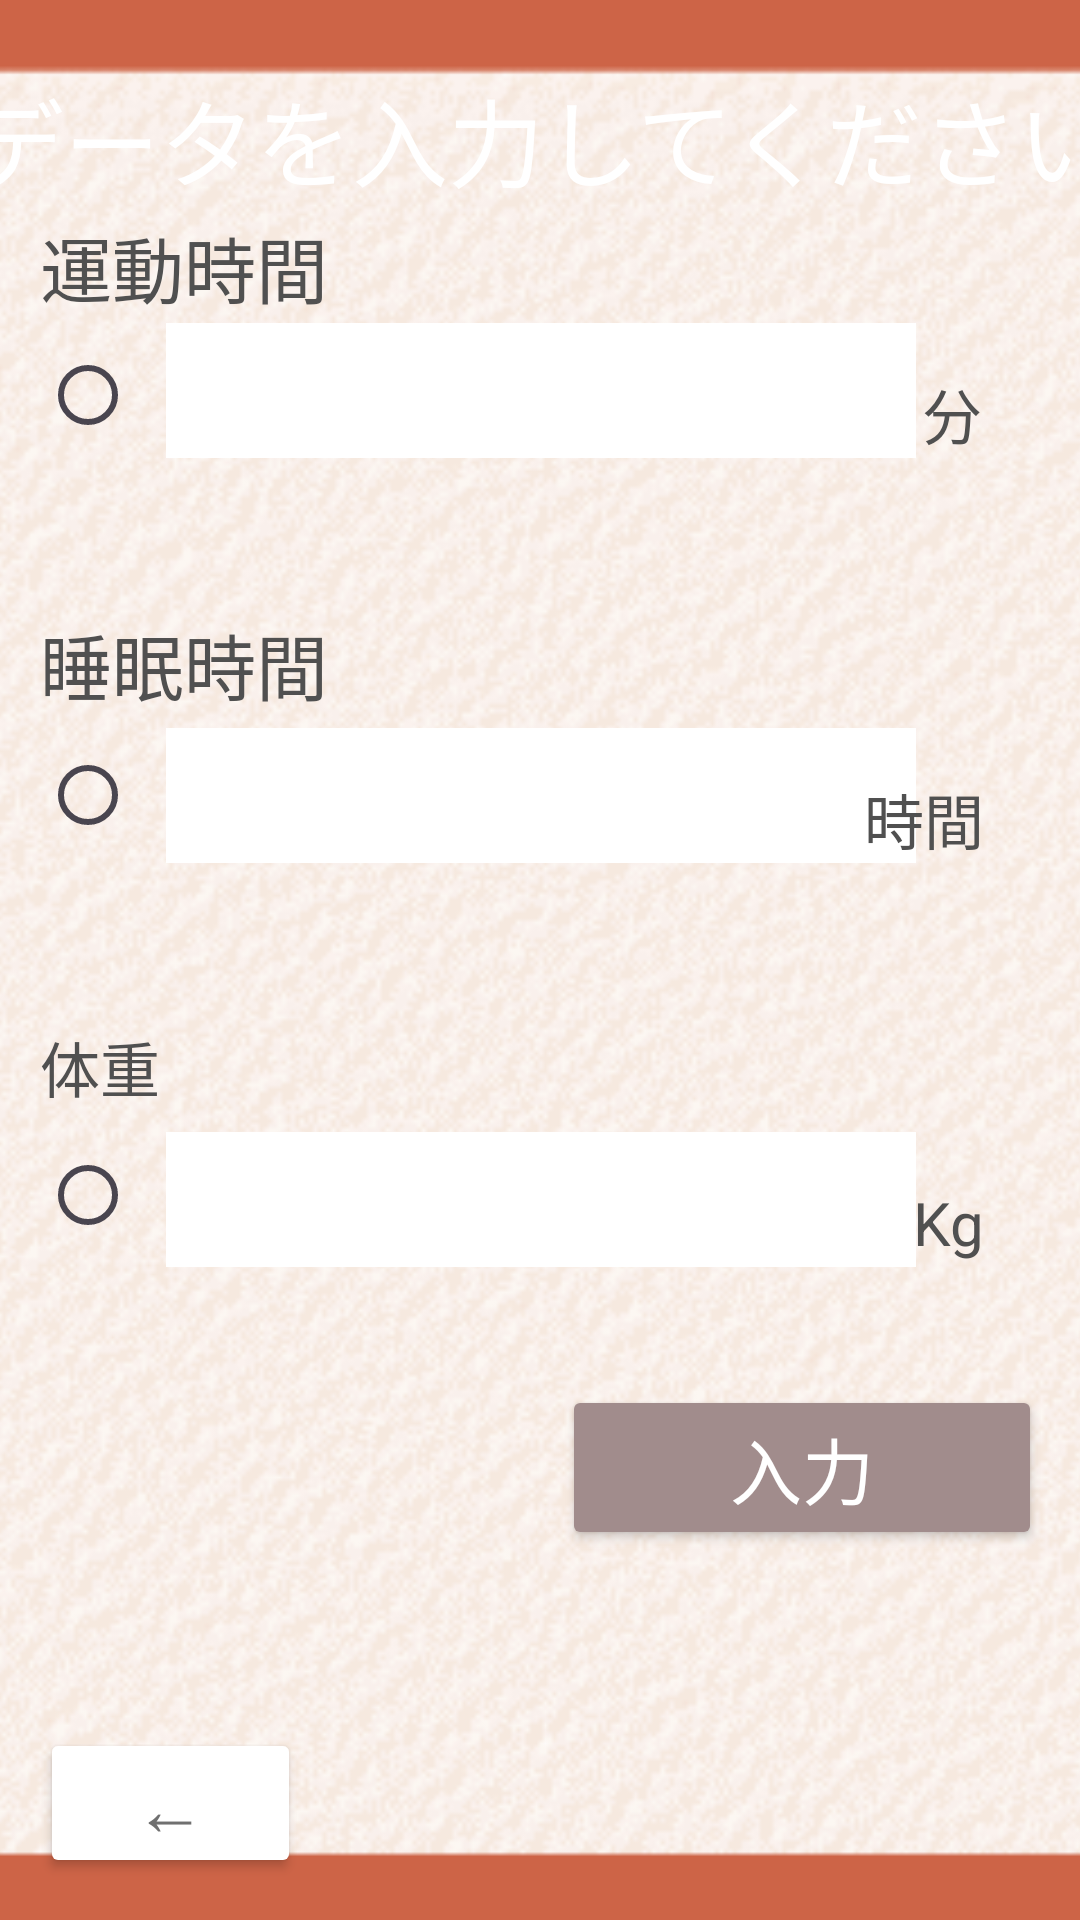

Here is an Android app screen rendered from its layout file. Give the layout XML and the strings, colors and styles it references.
<!-- AndroidManifest.xml: application theme Theme.Sampleapp -->
<!-- res/layout/enter_healthmemo.xml -->
<?xml version="1.0" encoding="utf-8"?>
<androidx.constraintlayout.widget.ConstraintLayout xmlns:android="http://schemas.android.com/apk/res/android"
    xmlns:app="http://schemas.android.com/apk/res-auto"
    xmlns:tools="http://schemas.android.com/tools"
    android:layout_width="match_parent"
    android:layout_height="match_parent">

    <ImageView
        android:id="@+id/imageView11"
        android:layout_width="572dp"
        android:layout_height="860dp"
        app:layout_constraintBottom_toBottomOf="parent"
        app:layout_constraintEnd_toEndOf="parent"
        app:layout_constraintStart_toStartOf="parent"
        app:layout_constraintTop_toTopOf="parent"
        app:srcCompat="@drawable/projectlearningbackground4" />

    <EditText
        android:id="@+id/ehm_edit1"
        android:layout_width="250dp"
        android:layout_height="45dp"
        android:background="@color/white"
        android:ems="10"
        android:inputType="number|numberDecimal"
        android:textColor="#000000"
        app:layout_constraintBottom_toBottomOf="@+id/ehm_radiogroup1"
        app:layout_constraintEnd_toEndOf="parent"
        app:layout_constraintHorizontal_bias="0"
        app:layout_constraintStart_toEndOf="@+id/ehm_radiogroup1"
        app:layout_constraintTop_toTopOf="@+id/ehm_radiogroup1"
        app:layout_constraintVertical_bias="0.12"
        tools:ignore="SpeakableTextPresentCheck,TouchTargetSizeCheck" />

    <EditText
        android:id="@+id/ehm_edit3"
        android:layout_width="250dp"
        android:layout_height="45dp"
        android:background="@color/white"
        android:ems="10"
        android:inputType="number|numberDecimal"
        android:textColor="#000000"
        app:layout_constraintBottom_toBottomOf="@+id/ehm_radiogroup1"
        app:layout_constraintEnd_toEndOf="parent"
        app:layout_constraintHorizontal_bias="0"
        app:layout_constraintStart_toEndOf="@+id/ehm_radiogroup1"
        app:layout_constraintTop_toTopOf="@+id/ehm_radiogroup1"
        app:layout_constraintVertical_bias="0.88"
        tools:ignore="SpeakableTextPresentCheck,TouchTargetSizeCheck" />

    <EditText
        android:id="@+id/ehm_edit2"
        android:layout_width="250dp"
        android:layout_height="45dp"
        android:background="@color/white"
        android:ems="10"
        android:inputType="number|numberDecimal"
        android:textColor="#000000"
        app:layout_constraintBottom_toBottomOf="@+id/ehm_radiogroup1"
        app:layout_constraintEnd_toEndOf="parent"
        app:layout_constraintHorizontal_bias="0"
        app:layout_constraintStart_toEndOf="@+id/ehm_radiogroup1"
        app:layout_constraintTop_toTopOf="@+id/ehm_radiogroup1"
        app:layout_constraintVertical_bias="0.5"
        tools:ignore="SpeakableTextPresentCheck,TouchTargetSizeCheck" />

    <TextView
        android:id="@+id/textView26"
        android:layout_width="401dp"
        android:layout_height="91dp"
        android:gravity="center_horizontal"
        android:text="データを入力してください"
        android:textColor="#FFFFFF"
        android:textSize="32sp"
        app:layout_constraintBottom_toBottomOf="parent"
        app:layout_constraintEnd_toEndOf="parent"
        app:layout_constraintStart_toStartOf="parent"
        app:layout_constraintTop_toTopOf="parent"
        app:layout_constraintVertical_bias="0.041" />

    <Button
        android:id="@+id/ehm_button2"
        android:layout_width="160dp"
        android:layout_height="55dp"
        android:text="入力"
        android:textColor="@color/white"
        android:textSize="24sp"
        app:backgroundTint="#A18C8C"
        app:layout_constraintBottom_toBottomOf="parent"
        app:layout_constraintEnd_toEndOf="parent"
        app:layout_constraintHorizontal_bias="0.936"
        app:layout_constraintStart_toStartOf="parent"
        app:layout_constraintTop_toTopOf="parent"
        app:layout_constraintVertical_bias="0.789" />

    <Button
        android:id="@+id/ehm_button1"
        android:layout_width="87dp"
        android:layout_height="50dp"
        android:text="←"
        android:textColor="#707070"
        android:textSize="24sp"
        app:backgroundTint="#FFFFFF"
        app:layout_constraintBottom_toBottomOf="parent"
        app:layout_constraintEnd_toEndOf="parent"
        app:layout_constraintHorizontal_bias="0.049"
        app:layout_constraintStart_toStartOf="parent"
        app:layout_constraintTop_toTopOf="parent"
        app:layout_constraintVertical_bias="0.976" />

    <TextView
        android:id="@+id/textView28"
        android:layout_width="wrap_content"
        android:layout_height="wrap_content"
        android:text="睡眠時間"
        android:textColor="#505050"
        android:textSize="24sp"
        app:layout_constraintBottom_toTopOf="@+id/ehm_edit2"
        app:layout_constraintEnd_toEndOf="parent"
        app:layout_constraintHorizontal_bias="0"
        app:layout_constraintStart_toStartOf="@+id/ehm_button1"
        app:layout_constraintTop_toTopOf="parent"
        app:layout_constraintVertical_bias="0.98" />

    <TextView
        android:id="@+id/textView27"
        android:layout_width="wrap_content"
        android:layout_height="wrap_content"
        android:text="運動時間"
        android:textColor="#505050"
        android:textSize="24sp"
        app:layout_constraintBottom_toTopOf="@+id/ehm_edit1"
        app:layout_constraintEnd_toEndOf="parent"
        app:layout_constraintHorizontal_bias="0"
        app:layout_constraintStart_toStartOf="@+id/ehm_button1"
        app:layout_constraintTop_toTopOf="parent"
        app:layout_constraintVertical_bias="0.98" />

    <TextView
        android:id="@+id/textView29"
        android:layout_width="wrap_content"
        android:layout_height="wrap_content"
        android:text="体重"
        android:textColor="#505050"
        android:textSize="20sp"
        app:layout_constraintBottom_toTopOf="@+id/ehm_edit3"
        app:layout_constraintEnd_toEndOf="parent"
        app:layout_constraintHorizontal_bias="0"
        app:layout_constraintStart_toStartOf="@+id/ehm_button1"
        app:layout_constraintTop_toTopOf="parent"
        app:layout_constraintVertical_bias="0.98" />

    <TextView
        android:id="@+id/textView30"
        android:layout_width="wrap_content"
        android:layout_height="wrap_content"
        android:text="時間"
        android:textColor="#505050"
        android:textSize="20sp"
        app:layout_constraintBottom_toBottomOf="@+id/ehm_edit2"
        app:layout_constraintEnd_toEndOf="@+id/ehm_button2"
        app:layout_constraintHorizontal_bias="0.937"
        app:layout_constraintStart_toStartOf="parent"
        app:layout_constraintTop_toTopOf="parent"
        app:layout_constraintVertical_bias="1.0" />

    <TextView
        android:id="@+id/textView31"
        android:layout_width="wrap_content"
        android:layout_height="wrap_content"
        android:text="分"
        android:textColor="#505050"
        android:textSize="20sp"
        app:layout_constraintBottom_toBottomOf="@+id/ehm_edit1"
        app:layout_constraintEnd_toEndOf="@+id/ehm_button2"
        app:layout_constraintHorizontal_bias="0.939"
        app:layout_constraintStart_toStartOf="parent"
        app:layout_constraintTop_toTopOf="parent"
        app:layout_constraintVertical_bias="1.0" />

    <TextView
        android:id="@+id/textView32"
        android:layout_width="wrap_content"
        android:layout_height="wrap_content"
        android:text="Kg"
        android:textColor="#505050"
        android:textSize="20sp"
        app:layout_constraintBottom_toBottomOf="@+id/ehm_edit3"
        app:layout_constraintEnd_toEndOf="@+id/ehm_button2"
        app:layout_constraintHorizontal_bias="0.941"
        app:layout_constraintStart_toStartOf="parent"
        app:layout_constraintTop_toTopOf="parent"
        app:layout_constraintVertical_bias="0.997" />

    <RadioGroup
        android:id="@+id/ehm_radiogroup1"
        android:layout_width="42dp"
        android:layout_height="400dp"
        app:layout_constraintBottom_toBottomOf="parent"
        app:layout_constraintEnd_toEndOf="parent"
        app:layout_constraintHorizontal_bias="0"
        app:layout_constraintStart_toStartOf="@+id/ehm_button1"
        app:layout_constraintTop_toTopOf="@+id/imageView11"
        app:layout_constraintVertical_bias="0.5">

        <RadioButton
            android:id="@+id/ehm_radio1"
            android:layout_width="match_parent"
            android:layout_height="wrap_content"
            android:layout_weight="1"
            tools:ignore="TouchTargetSizeCheck" />

        <RadioButton
            android:id="@+id/ehm_radio2"
            android:layout_width="match_parent"
            android:layout_height="wrap_content"
            android:layout_weight="1"
            tools:ignore="TouchTargetSizeCheck" />

        <RadioButton
            android:id="@+id/ehm_radio3"
            android:layout_width="match_parent"
            android:layout_height="wrap_content"
            android:layout_weight="1"
            tools:ignore="TouchTargetSizeCheck" />
    </RadioGroup>

</androidx.constraintlayout.widget.ConstraintLayout>
<!-- resources referenced by this layout -->
<resources>
  <color name="white">#FFFFFFFF</color>
  <!-- drawable projectlearningbackground4: png bitmap (drawable, 36998 bytes) -->
  <style name="Theme.Sampleapp" parent="Base.Theme.Sampleapp" />
  <style name="Base.Theme.Sampleapp" parent="Theme.Material3.DayNight.NoActionBar">
          
          
  
  
  
      </style>
</resources>
